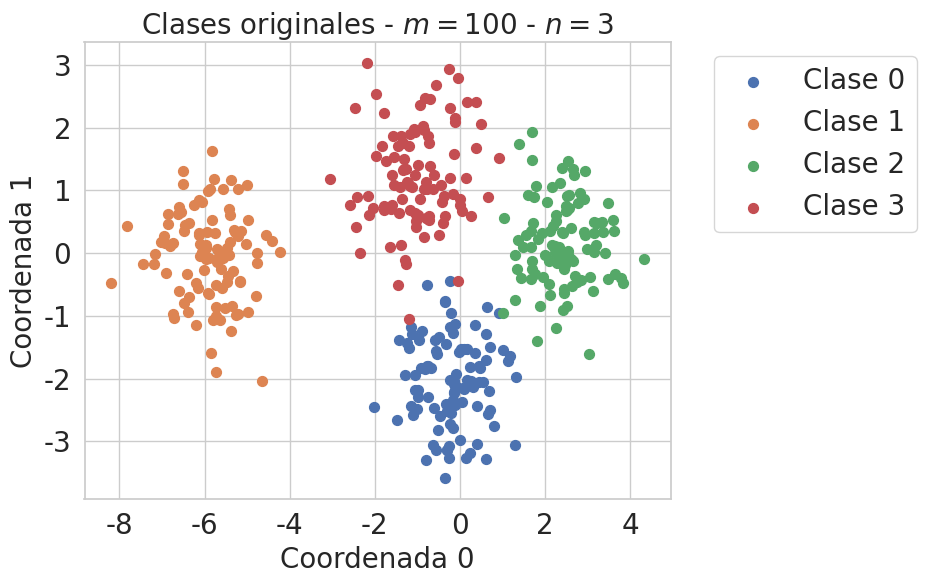

Source code (Python): (Note: this script raises an exception after producing the figure.)
import numpy as np
import matplotlib.pyplot as plt
import seaborn as sns
from matplotlib.ticker import MaxNLocator
import matplotlib.animation as animation


n = 3  # numero de dimensiones de las clases
p = 4  # numero de clases originales
m = 100  # numero de datos por clase
k = 4  # k means
cota = 0  # 10 ** -9  # cota para convergencia
varmed = 10  # varianza de las medias (elegidas aleatoriamente)
# si queres que esten separados los datos elegir mas grande

vardata = 0.5  # varianza de los datos
paso = 2  # donde graficar punto intermedio
ncol = 1
o, q = 0, 1  # dimensiones sobre las que observar


# se puede cambiar por valores que quieras
# medias y varianzas de cada grupo en todas las dim


def data_create(m, n, p):
    medias = np.random.multivariate_normal(
        mean=np.zeros(n), cov=np.identity(n) * varmed, size=p
    )
    varianzas = (
        np.identity(n) * vardata
    )  # medias y varianzas de cada grupo en todas las dim
    r = np.array(
        [
            np.random.multivariate_normal(mean=medias[i], cov=varianzas, size=m)
            for i in range(p)
        ]
    )
    # r[i,j,k] coordenada k del punto j del grupo i
    return r


def clasifica(centros, data):
    k = len(centros)
    l = np.linalg.norm(
        centros - d[:, np.newaxis], axis=2
    )  # vector con vectores con distancias a centro de masa
    # l[i,j] es la distancia del punto i al centro j
    i = np.argmin(l, axis=1)
    return np.array([data[i == j] for j in range(k)])


def centros_masa(clusters):
    return np.array([np.mean(d, axis=0) for d in clusters])


def steps(data, centros):
    cluster = clasifica(centros, data)
    return centros_masa(cluster), cluster


def grafica(clusters, centros, fs, w, h, o, q, titulo, savefig, legend, scentro):

    if legend:
        fig = plt.figure(figsize=(w + 2, h))
    else:
        fig = plt.figure(figsize=(w, h))
    sns.set(style="whitegrid")
    for i in range(len(clusters)):
        plt.scatter(
            clusters[i][:, o],
            clusters[i][:, q],
            s=s,
            cmap="jet",
            label="Clase {}".format(i),
        )
    for i in range(len(clusters)):
        plt.scatter(
            centros[i, o], centros[i, q], c="black", marker="X", s=s * 2 * scentro
        )
    plt.xticks(fontsize=fs)
    plt.yticks(fontsize=fs)
    plt.xlabel("Coordenada {}".format(o), fontsize=fs)
    plt.ylabel("Coordenada {}".format(q), fontsize=fs)
    plt.title(titulo, fontsize=fs)
    if legend:
        plt.legend(fontsize=fs, ncol=ncol, bbox_to_anchor=(1.05, 1), loc="upper left")
    ax = plt.gca()
    ax.xaxis.set_major_locator(MaxNLocator(integer=True))
    ax.yaxis.set_major_locator(MaxNLocator(integer=True))
    plt.tight_layout()
    # plt.savefig(savefig)
    return fig


r = data_create(m, n, p)

fs = 20
s = 50
w = 7.5
h = 6

plt.show(
    grafica(
        r,
        r[0, :p],
        fs,
        w,
        h,
        o,
        q,
        r"Clases originales - $m = {}$ - $n = {}$".format(m, n),
        "Ej2_clases_originales.pdf",
        1,
        0,
    )
)

d = r.reshape(m * p, n)  # borro la información del grupo, paso a una lista de puntos
np.random.shuffle(d)
centros = d[np.arange(0, k, 1)]
# centros [i,k] coordenada k del centro i, elijo aleatoriamente entre los puntos


ncentros, clusters = steps(d, centros)


plt.show(
    grafica(
        clusters,
        centros,
        fs,
        w,
        h,
        o,
        q,
        r"Instante inicial - $n = {}$".format(n),
        "Ej2_inicial.pdf",
        0,
        1,
    )
)

dif = 1
j = 0
while dif > cota:
    oldcentros = ncentros
    ncentros, clusters = steps(d, oldcentros)
    dif = np.linalg.norm(ncentros - oldcentros)
    j += 1
    grafica(
        clusters,
        ncentros,
        fs,
        w,
        h,
        o,
        q,
        r"Paso {} - $n={}$".format(j, n),
        "Ej2_{}.pdf".format(j),
        0,
        1,
    )


plt.show(
    grafica(
        clusters,
        ncentros,
        fs,
        w,
        h,
        o,
        q,
        r"Estacionario - $n={}$".format(n),
        "Ej2_final.pdf",
        1,
        1,
    )
)
